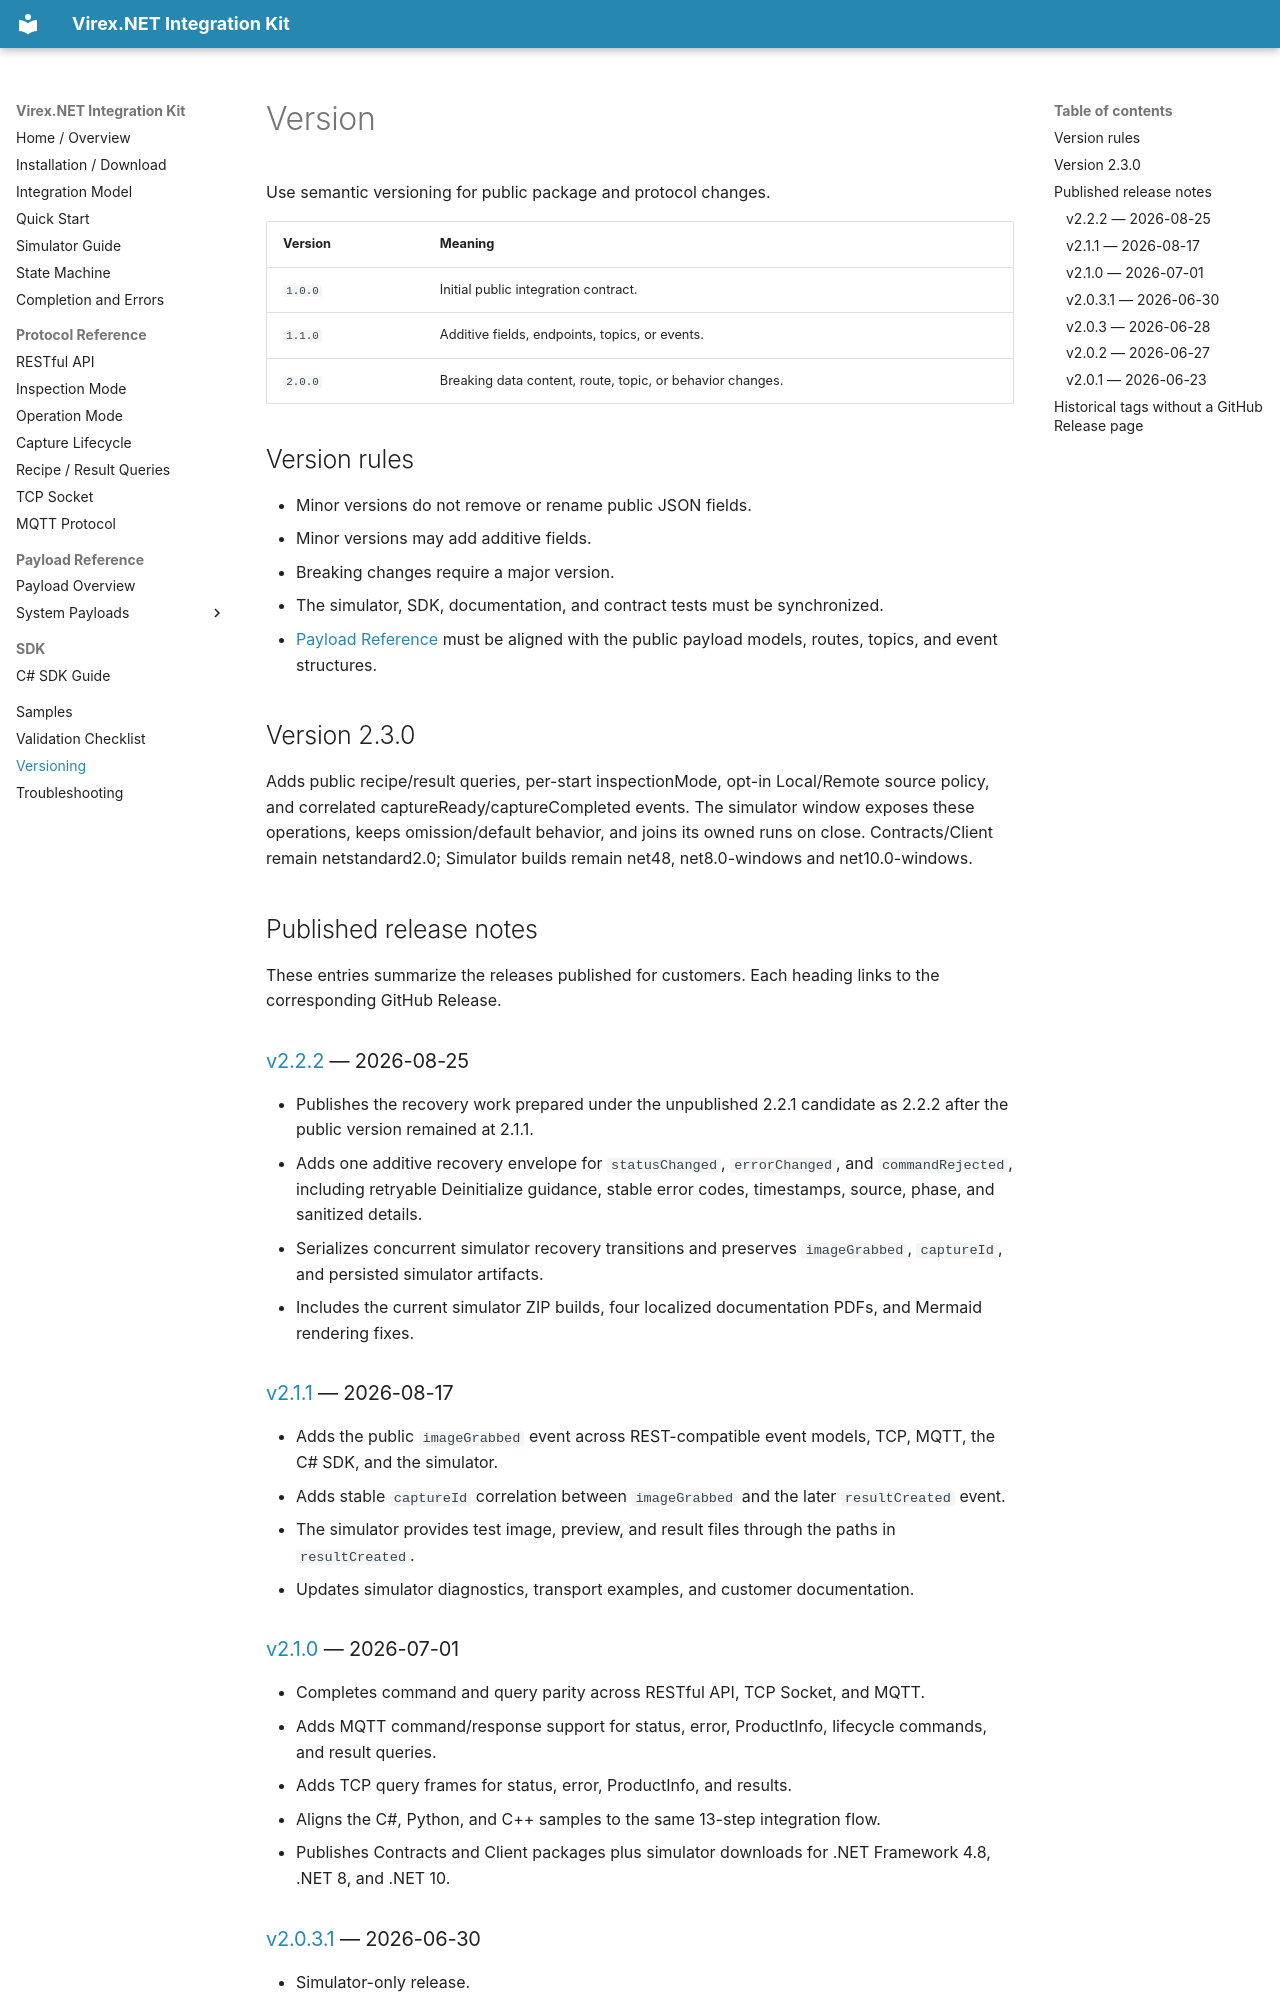

repository: vstechnology-tw/vst-virex.net.integration · page: protocol-versioning.html · generator: mkdocs

# Version

Use semantic versioning for public package and protocol changes.

| Version | Meaning |
| --- | --- |
| `1.0.0` | Initial public integration contract. |
| `1.1.0` | Additive fields, endpoints, topics, or events. |
| `2.0.0` | Breaking data content, route, topic, or behavior changes. |

## Version rules

- Minor versions do not remove or rename public JSON fields.
- Minor versions may add additive fields.
- Breaking changes require a major version.
- The simulator, SDK, documentation, and contract tests must be synchronized.
- [Payload Reference](payloads.md) must be aligned with the public payload models, routes, topics, and event structures.

## Version 2.3.0

Adds public recipe/result queries, per-start inspectionMode, opt-in Local/Remote source policy, and correlated captureReady/captureCompleted events. The simulator window exposes these operations, keeps omission/default behavior, and joins its owned runs on close. Contracts/Client remain netstandard2.0; Simulator builds remain net48, net8.0-windows and net10.0-windows.

## Published release notes

These entries summarize the releases published for customers. Each heading links to the corresponding GitHub Release.

### [v2.2.2](https://github.com/vstechnology-tw/vst-virex.net.integration/releases/tag/v2.2.2) — 2026-08-25

- Publishes the recovery work prepared under the unpublished 2.2.1 candidate as 2.2.2 after the public version remained at 2.1.1.
- Adds one additive recovery envelope for `statusChanged`, `errorChanged`, and `commandRejected`, including retryable Deinitialize guidance, stable error codes, timestamps, source, phase, and sanitized details.
- Serializes concurrent simulator recovery transitions and preserves `imageGrabbed`, `captureId`, and persisted simulator artifacts.
- Includes the current simulator ZIP builds, four localized documentation PDFs, and Mermaid rendering fixes.
### [v2.1.1](https://github.com/vstechnology-tw/vst-virex.net.integration/releases/tag/v2.1.1) — 2026-08-17

- Adds the public `imageGrabbed` event across REST-compatible event models, TCP, MQTT, the C# SDK, and the simulator.
- Adds stable `captureId` correlation between `imageGrabbed` and the later `resultCreated` event.
- The simulator provides test image, preview, and result files through the paths in `resultCreated`.
- Updates simulator diagnostics, transport examples, and customer documentation.

### [v2.1.0](https://github.com/vstechnology-tw/vst-virex.net.integration/releases/tag/v2.1.0) — 2026-07-01

- Completes command and query parity across RESTful API, TCP Socket, and MQTT.
- Adds MQTT command/response support for status, error, ProductInfo, lifecycle commands, and result queries.
- Adds TCP query frames for status, error, ProductInfo, and results.
- Aligns the C#, Python, and C++ samples to the same 13-step integration flow.
- Publishes Contracts and Client packages plus simulator downloads for .NET Framework 4.8, .NET 8, and .NET 10.
